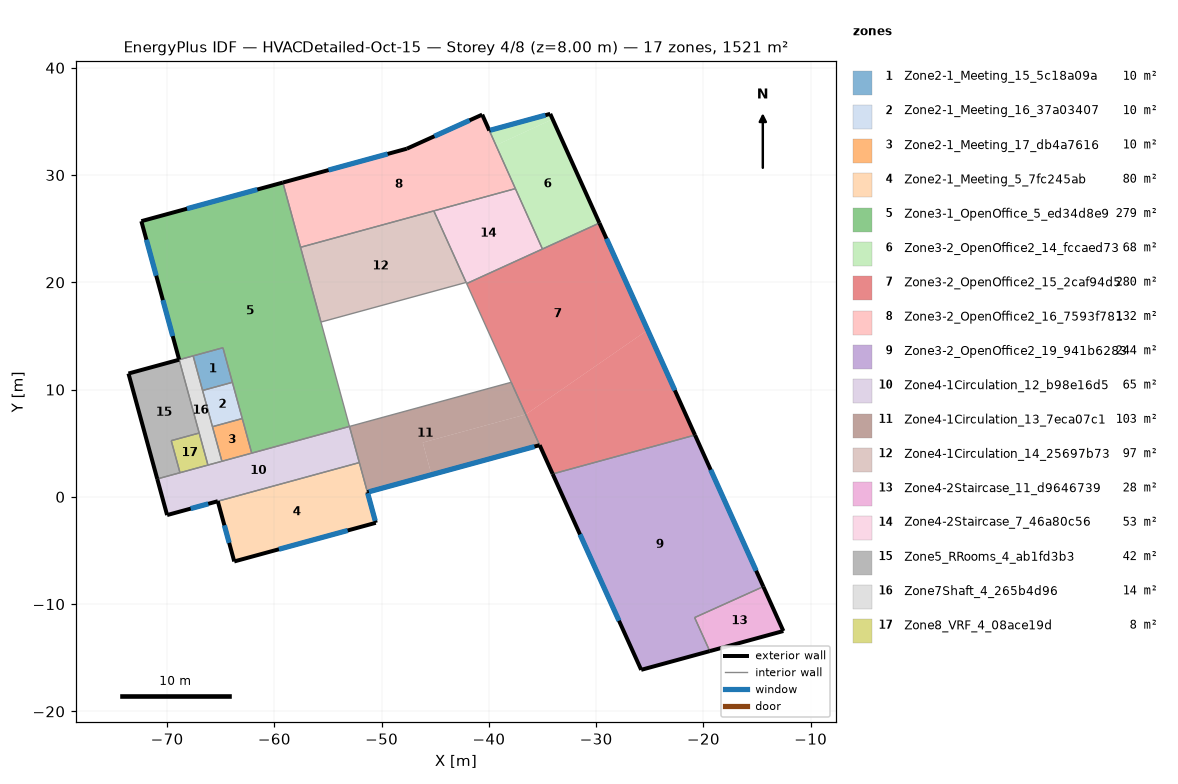
=== STOREY PLAN SPEC (per zone: floor XY polygon, exterior-wall plan segments, windows/doors) ===
zone 1: Zone2-1_Meeting_15_5c18a09a  (9.6 m²)
  floor: (-64.79, 13.90) (-63.91, 10.68) (-66.69, 9.92) (-67.57, 13.14)
  interior walls: 4
zone 2: Zone2-1_Meeting_16_37a03407  (10.1 m²)
  floor: (-63.91, 10.68) (-62.99, 7.30) (-65.77, 6.54) (-66.69, 9.92)
  interior walls: 4
zone 3: Zone2-1_Meeting_17_db4a7616  (9.6 m²)
  floor: (-62.99, 7.30) (-62.11, 4.08) (-64.89, 3.32) (-65.77, 6.54)
  interior walls: 4
zone 4: Zone2-1_Meeting_5_7fc245ab  (79.6 m²)
  floor: (-52.08, 3.19) (-50.55, -2.42) (-63.74, -6.02) (-65.27, -0.41)
  exterior wall: (-63.74, -6.02) – (-50.55, -2.42)  [13.7 m]
    window: (-59.58, -4.89) – (-53.17, -3.14)  [18.6 m²]
  exterior wall: (-65.27, -0.41) – (-63.74, -6.02)  [5.8 m]
    window: (-64.66, -2.65) – (-64.21, -4.29)  [4.8 m²]
  exterior wall: (-50.55, -2.42) – (-51.32, 0.43)  [3.0 m]
    window: (-50.60, -2.23) – (-51.30, 0.34)  [7.7 m²]
  interior walls: 2
zone 5: Zone3-1_OpenOffice_5_ed34d8e9  (279.3 m²)
  floor: (-59.21, 29.30) (-53.00, 6.56) (-62.11, 4.08) (-64.79, 13.90) (-68.87, 12.79) (-72.40, 25.70)
  exterior wall: (-72.40, 25.70) – (-68.87, 12.79)  [13.4 m]
    window: (-70.39, 18.34) – (-69.48, 14.99)  [9.7 m²]
    window: (-71.93, 23.97) – (-71.01, 20.62)  [9.7 m²]
  exterior wall: (-59.21, 29.30) – (-72.40, 25.70)  [13.7 m]
    window: (-61.59, 28.65) – (-68.14, 26.86)  [19.0 m²]
  interior walls: 9
zone 6: Zone3-2_OpenOffice2_14_fccaed73  (67.8 m²)
  floor: (-34.06, 35.20) (-29.70, 25.53) (-35.01, 23.11) (-39.34, 32.77)
  floor: (-34.28, 35.70) (-34.06, 35.20) (-39.34, 32.77) (-39.96, 34.15)
  exterior wall: (-34.28, 35.70) – (-39.96, 34.15)  [5.9 m]
    window: (-34.73, 35.58) – (-39.87, 34.18)  [15.5 m²]
  exterior wall: (-29.70, 25.53) – (-34.28, 35.70)  [11.2 m]
  interior walls: 3
zone 7: Zone3-2_OpenOffice2_15_2caf94d5  (279.8 m²)
  floor: (-29.70, 25.53) (-25.20, 15.56) (-36.56, 7.68) (-42.07, 19.88)
  floor: (-25.20, 15.56) (-20.78, 5.76) (-34.06, 2.14) (-36.56, 7.68)
  exterior wall: (-20.78, 5.76) – (-29.70, 25.53)  [21.7 m]
    window: (-22.67, 9.93) – (-29.04, 24.07)  [43.4 m²]
  exterior wall: (-35.27, 4.82) – (-34.06, 2.14)  [2.9 m]
  interior walls: 5
zone 8: Zone3-2_OpenOffice2_16_7593f781  (131.6 m²)
  floor: (-40.62, 35.63) (-37.53, 28.73) (-57.56, 23.27) (-59.21, 29.30) (-47.65, 32.46)
  exterior wall: (-47.65, 32.46) – (-59.21, 29.30)  [12.0 m]
    window: (-49.44, 31.97) – (-54.95, 30.46)  [16.0 m²]
  exterior wall: (-40.62, 35.63) – (-47.65, 32.46)  [7.7 m]
    window: (-41.80, 35.10) – (-45.08, 33.62)  [10.1 m²]
  exterior wall: (-39.96, 34.15) – (-40.62, 35.63)  [1.6 m]
  interior walls: 4
zone 9: Zone3-2_OpenOffice2_19_941b6283  (244.1 m²)
  floor: (-20.78, 5.76) (-14.42, -8.37) (-20.82, -11.25) (-19.41, -14.38) (-25.80, -16.13) (-34.06, 2.14)
  exterior wall: (-14.42, -8.37) – (-20.78, 5.76)  [15.5 m]
    window: (-15.08, -6.89) – (-19.32, 2.52)  [28.9 m²]
  exterior wall: (-25.80, -16.13) – (-19.41, -14.38)  [6.6 m]
  exterior wall: (-34.06, 2.14) – (-25.80, -16.13)  [20.0 m]
    window: (-31.51, -3.50) – (-27.87, -11.55)  [24.7 m²]
  interior walls: 3
zone 10: Zone4-1Circulation_12_b98e16d5  (64.9 m²)
  floor: (-53.00, 6.56) (-52.08, 3.19) (-70.00, -1.70) (-70.92, 1.67)
  exterior wall: (-70.00, -1.70) – (-65.27, -0.41)  [4.9 m]
    window: (-67.80, -1.10) – (-66.16, -0.65)  [4.8 m²]
  exterior wall: (-70.92, 1.67) – (-70.00, -1.70)  [3.5 m]
  interior walls: 7
zone 11: Zone4-1Circulation_13_7eca07c1  (102.5 m²)
  floor: (-37.92, 10.68) (-36.56, 7.68) (-46.17, 5.06) (-45.35, 2.07) (-51.32, 0.43) (-53.00, 6.56)
  floor: (-36.56, 7.68) (-35.27, 4.82) (-45.35, 2.07) (-46.17, 5.06)
  exterior wall: (-51.32, 0.43) – (-35.27, 4.82)  [16.6 m]
    window: (-51.18, 0.47) – (-35.75, 4.69)  [46.4 m²]
  interior walls: 4
zone 12: Zone4-1Circulation_14_25697b73  (97.2 m²)
  floor: (-45.14, 26.66) (-42.12, 19.99) (-55.66, 16.30) (-57.56, 23.27)
  interior walls: 4
zone 13: Zone4-2Staircase_11_d9646739  (28.0 m²)
  floor: (-14.42, -8.37) (-12.55, -12.51) (-19.41, -14.38) (-20.82, -11.25)
  exterior wall: (-12.55, -12.51) – (-14.42, -8.37)  [4.5 m]
  exterior wall: (-19.41, -14.38) – (-12.55, -12.51)  [7.1 m]
  interior walls: 2
zone 14: Zone4-2Staircase_7_46a80c56  (52.9 m²)
  floor: (-37.53, 28.73) (-35.01, 23.11) (-42.07, 19.88) (-45.14, 26.66)
  interior walls: 5
zone 15: Zone5_RRooms_4_ab1fd3b3  (41.5 m²)
  floor: (-68.87, 12.79) (-67.01, 5.95) (-69.61, 5.24) (-68.80, 2.25) (-70.92, 1.67) (-73.60, 11.50)
  exterior wall: (-68.87, 12.79) – (-73.60, 11.50)  [4.9 m]
  exterior wall: (-73.60, 11.50) – (-70.92, 1.67)  [10.2 m]
  interior walls: 4
zone 16: Zone7Shaft_4_265b4d96  (13.7 m²)
  floor: (-67.57, 13.14) (-64.89, 3.32) (-66.19, 2.96) (-68.87, 12.79)
  interior walls: 7
zone 17: Zone8_VRF_4_08ace19d  (8.4 m²)
  floor: (-67.01, 5.95) (-66.19, 2.96) (-68.80, 2.25) (-69.61, 5.24)
  interior walls: 4

=== DERIVED (storey summary) ===
Building: HVACDetailed-Oct-15
Storey: 4 of 8  (floor level z = 8.00 m)
Storey gross floor area: 1520.6 m²
Zones on this storey: 17
  - Zone2-1_Meeting_15_5c18a09a: floor 9.6 m²
  - Zone2-1_Meeting_16_37a03407: floor 10.1 m²
  - Zone2-1_Meeting_17_db4a7616: floor 9.6 m²
  - Zone2-1_Meeting_5_7fc245ab: floor 79.6 m²; exterior wall 22.5 m (78.6 m²); 3 window(s) 31.1 m²; WWR 39.6%
  - Zone3-1_OpenOffice_5_ed34d8e9: floor 279.3 m²; exterior wall 27.1 m (94.7 m²); 3 window(s) 38.5 m²; WWR 40.6%
  - Zone3-2_OpenOffice2_14_fccaed73: floor 67.8 m²; exterior wall 17.0 m (59.7 m²); 1 window(s) 15.5 m²; WWR 25.9%
  - Zone3-2_OpenOffice2_15_2caf94d5: floor 279.8 m²; exterior wall 24.6 m (86.2 m²); 1 window(s) 43.4 m²; WWR 50.4%
  - Zone3-2_OpenOffice2_16_7593f781: floor 131.6 m²; exterior wall 21.3 m (74.6 m²); 2 window(s) 26.1 m²; WWR 34.9%
  - Zone3-2_OpenOffice2_19_941b6283: floor 244.1 m²; exterior wall 42.2 m (147.6 m²); 2 window(s) 53.6 m²; WWR 36.3%
  - Zone4-1Circulation_12_b98e16d5: floor 64.9 m²; exterior wall 8.4 m (29.4 m²); 1 window(s) 4.8 m²; WWR 16.2%
  - Zone4-1Circulation_13_7eca07c1: floor 102.5 m²; exterior wall 16.6 m (58.3 m²); 1 window(s) 46.4 m²; WWR 79.6%
  - Zone4-1Circulation_14_25697b73: floor 97.2 m²
  - Zone4-2Staircase_11_d9646739: floor 28.0 m²; exterior wall 11.7 m (40.8 m²); WWR 0.0%
  - Zone4-2Staircase_7_46a80c56: floor 52.9 m²
  - Zone5_RRooms_4_ab1fd3b3: floor 41.5 m²; exterior wall 15.1 m (52.8 m²); WWR 0.0%
  - Zone7Shaft_4_265b4d96: floor 13.7 m²
  - Zone8_VRF_4_08ace19d: floor 8.4 m²
Zone adjacency (shared interzone walls):
  - Zone2-1_Meeting_15_5c18a09a ↔ Zone2-1_Meeting_16_37a03407
  - Zone2-1_Meeting_15_5c18a09a ↔ Zone3-1_OpenOffice_5_ed34d8e9
  - Zone2-1_Meeting_15_5c18a09a ↔ Zone7Shaft_4_265b4d96
  - Zone2-1_Meeting_16_37a03407 ↔ Zone2-1_Meeting_17_db4a7616
  - Zone2-1_Meeting_16_37a03407 ↔ Zone3-1_OpenOffice_5_ed34d8e9
  - Zone2-1_Meeting_16_37a03407 ↔ Zone7Shaft_4_265b4d96
  - Zone2-1_Meeting_17_db4a7616 ↔ Zone3-1_OpenOffice_5_ed34d8e9
  - Zone2-1_Meeting_17_db4a7616 ↔ Zone4-1Circulation_12_b98e16d5
  - Zone2-1_Meeting_17_db4a7616 ↔ Zone7Shaft_4_265b4d96
  - Zone2-1_Meeting_5_7fc245ab ↔ Zone4-1Circulation_12_b98e16d5
  - Zone2-1_Meeting_5_7fc245ab ↔ Zone4-1Circulation_13_7eca07c1
  - Zone3-1_OpenOffice_5_ed34d8e9 ↔ Zone3-2_OpenOffice2_16_7593f781
  - Zone3-1_OpenOffice_5_ed34d8e9 ↔ Zone4-1Circulation_12_b98e16d5
  - Zone3-1_OpenOffice_5_ed34d8e9 ↔ Zone4-1Circulation_14_25697b73
  - Zone3-1_OpenOffice_5_ed34d8e9 ↔ Zone7Shaft_4_265b4d96
  - Zone3-2_OpenOffice2_14_fccaed73 ↔ Zone3-2_OpenOffice2_15_2caf94d5
  - Zone3-2_OpenOffice2_14_fccaed73 ↔ Zone3-2_OpenOffice2_16_7593f781
  - Zone3-2_OpenOffice2_14_fccaed73 ↔ Zone4-2Staircase_7_46a80c56
  - Zone3-2_OpenOffice2_15_2caf94d5 ↔ Zone3-2_OpenOffice2_19_941b6283
  - Zone3-2_OpenOffice2_15_2caf94d5 ↔ Zone4-1Circulation_13_7eca07c1
  - Zone3-2_OpenOffice2_15_2caf94d5 ↔ Zone4-2Staircase_7_46a80c56
  - Zone3-2_OpenOffice2_16_7593f781 ↔ Zone4-1Circulation_14_25697b73
  - Zone3-2_OpenOffice2_16_7593f781 ↔ Zone4-2Staircase_7_46a80c56
  - Zone3-2_OpenOffice2_19_941b6283 ↔ Zone4-2Staircase_11_d9646739
  - Zone4-1Circulation_12_b98e16d5 ↔ Zone4-1Circulation_13_7eca07c1
  - Zone4-1Circulation_12_b98e16d5 ↔ Zone5_RRooms_4_ab1fd3b3
  - Zone4-1Circulation_12_b98e16d5 ↔ Zone7Shaft_4_265b4d96
  - Zone4-1Circulation_12_b98e16d5 ↔ Zone8_VRF_4_08ace19d
  - Zone4-1Circulation_14_25697b73 ↔ Zone4-2Staircase_7_46a80c56
  - Zone5_RRooms_4_ab1fd3b3 ↔ Zone7Shaft_4_265b4d96
  - Zone5_RRooms_4_ab1fd3b3 ↔ Zone8_VRF_4_08ace19d
  - Zone7Shaft_4_265b4d96 ↔ Zone8_VRF_4_08ace19d